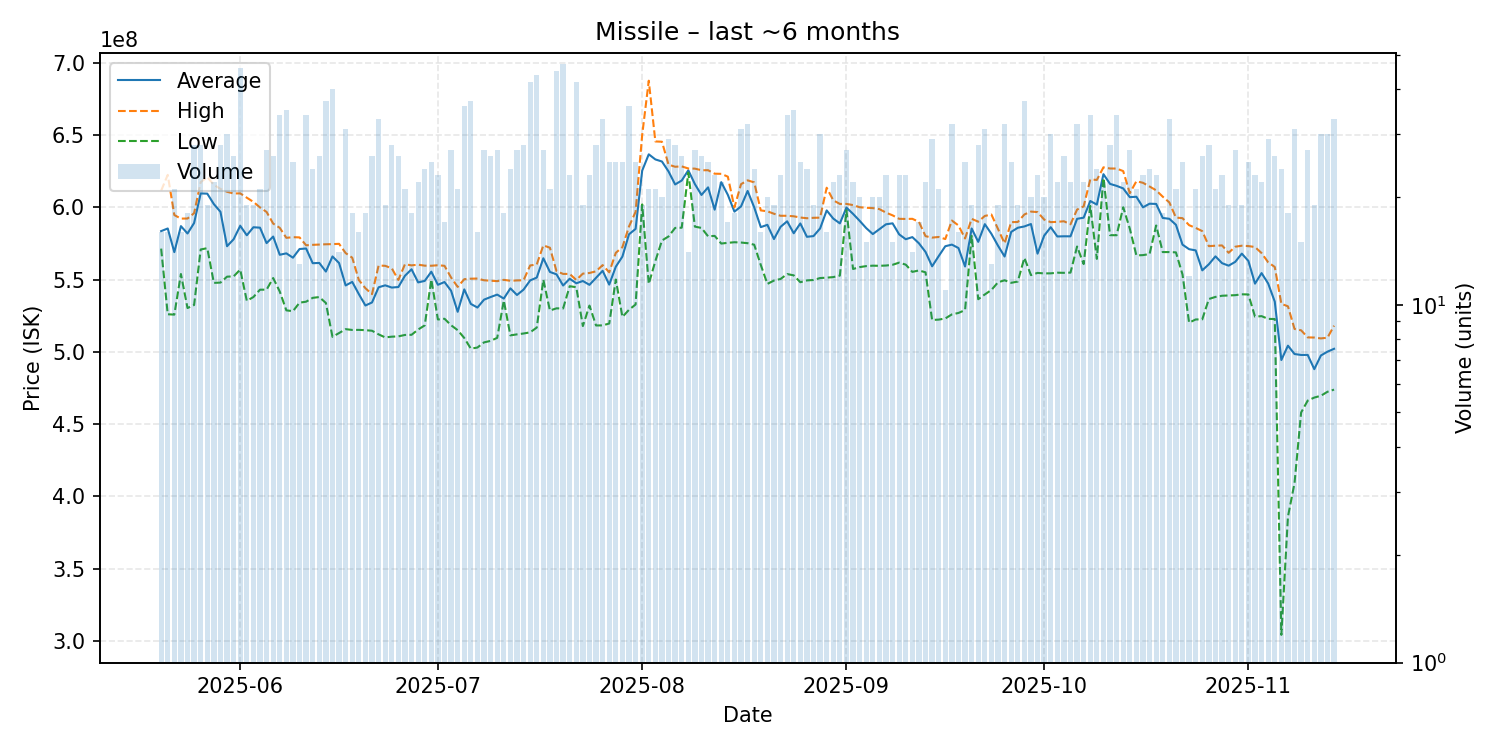

Source data for this figure (header and first rows):
date, average, highest, lowest, order_count, volume
2025-05-20, 583493750, 611450000, 571400000, 16, 16
2025-05-21, 585325000, 622400000, 526000000, 16, 16
2025-05-22, 568966667, 594600000, 525750000, 20, 21
2025-05-23, 586943750, 592150000, 553850000, 16, 16
2025-05-24, 581838889, 592200000, 530300000, 18, 18
2025-05-25, 589082143, 595900000, 532400000, 28, 28
2025-05-26, 609560714, 617350000, 570800000, 27, 28
2025-05-27, 609405263, 620850000, 571700000, 19, 19
2025-05-28, 602163636, 615500000, 547700000, 22, 22
2025-05-29, 596846429, 612700000, 547900000, 28, 28
2025-05-30, 573040357, 610700000, 552000000, 30, 30
2025-05-31, 577865754, 609500000, 552200000, 25, 26
2025-06-01, 587169565, 609600000, 556900000, 40, 46
2025-06-02, 580610526, 606600000, 535300000, 19, 19
2025-06-03, 586163158, 603700000, 537900000, 19, 19
2025-06-04, 585876190, 599850000, 543000000, 20, 21
2025-06-05, 575196296, 596750000, 543000000, 26, 27
2025-06-06, 579726923, 588700000, 551050000, 26, 26
2025-06-07, 567135294, 585750000, 541700000, 31, 34
2025-06-08, 568114286, 578850000, 528700000, 34, 35
2025-06-09, 565116000, 579300000, 528150000, 23, 25
2025-06-10, 571115385, 579150000, 534000000, 13, 13
2025-06-11, 571467647, 573700000, 534700000, 34, 34
2025-06-12, 561308333, 574000000, 537350000, 23, 24
2025-06-13, 561480769, 574200000, 537900000, 24, 26
2025-06-14, 555532432, 574400000, 533800000, 34, 37
2025-06-15, 565972500, 574500000, 510400000, 39, 40
2025-06-16, 561414286, 574700000, 513000000, 13, 14
2025-06-17, 545922581, 568300000, 515700000, 27, 31
2025-06-18, 548372222, 565100000, 515150000, 18, 18
2025-06-19, 539950000, 549700000, 515200000, 16, 16
2025-06-20, 532050000, 544000000, 515000000, 18, 18
2025-06-21, 534161538, 539900000, 514600000, 26, 26
2025-06-22, 544642424, 559700000, 512100000, 33, 33
2025-06-23, 546005263, 559500000, 510000000, 19, 19
2025-06-24, 544467857, 557800000, 510500000, 26, 28
2025-06-25, 544834615, 549700000, 510700000, 21, 26
2025-06-26, 552623810, 560600000, 511700000, 21, 21
2025-06-27, 557100000, 559800000, 511800000, 18, 18
2025-06-28, 548031818, 560300000, 515450000, 22, 22
2025-06-29, 549070833, 559600000, 518300000, 24, 24
2025-06-30, 555432000, 559550000, 550000000, 25, 25
2025-07-01, 546365217, 559900000, 522350000, 23, 23
2025-07-02, 548288235, 559500000, 522900000, 17, 17
2025-07-03, 542255556, 551400000, 518400000, 24, 27
2025-07-04, 527700000, 544900000, 515000000, 19, 21
2025-07-05, 543200000, 550250000, 509600000, 35, 36
2025-07-06, 533156757, 550600000, 502200000, 36, 37
2025-07-07, 530643750, 550700000, 503000000, 15, 16
2025-07-08, 536096296, 549500000, 506550000, 27, 27
2025-07-09, 537923077, 549200000, 507600000, 24, 26
2025-07-10, 539596296, 548900000, 509700000, 26, 27
2025-07-11, 536850000, 549800000, 535500000, 18, 18
2025-07-12, 543912500, 549150000, 511400000, 24, 24
2025-07-13, 539322222, 549400000, 512100000, 27, 27
2025-07-14, 543046429, 549500000, 512700000, 26, 28
2025-07-15, 549416667, 559750000, 513500000, 40, 42
2025-07-16, 551359091, 560400000, 516800000, 38, 44
2025-07-17, 564725926, 573650000, 549900000, 24, 27
2025-07-18, 555257143, 572000000, 528600000, 21, 21
... 119 more rows
